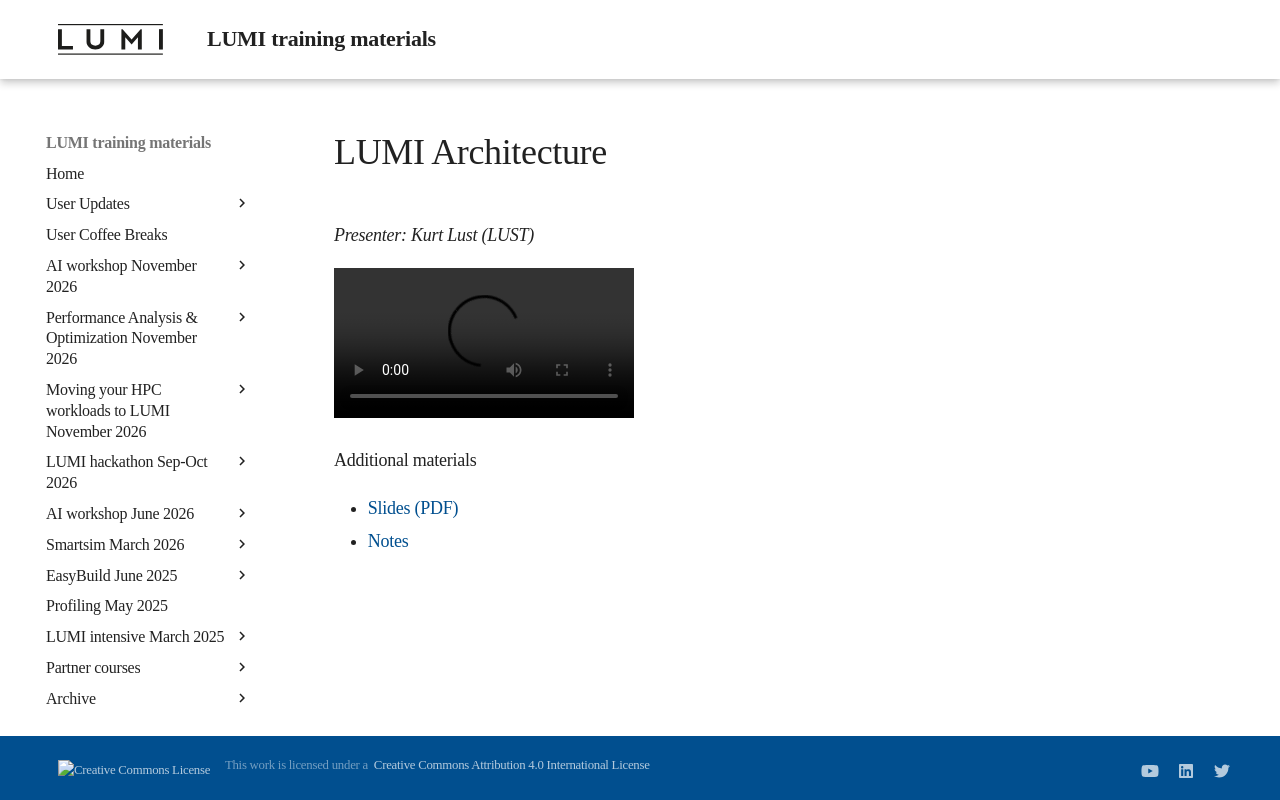

repository: Lumi-supercomputer/LUMI-training-materials · page: 1day-20230921/video_01_LUMI_Architecture/index.html · generator: mkdocs

# LUMI Architecture

*Presenter: Kurt Lust (LUST)*

<video src="https://462000265.lumidata.eu/1day-20230921/recordings/01_LUMI_Architecture.mp4" controls="controls">
</video>

Additional materials

-   [Slides (PDF)](https://462000265.lumidata.eu/1day-20230921/files/LUMI-1day-20230921-01-architecture.pdf)
-   [Notes](01_Architecture.md)
